Run: headless pygame with SDL's dummy video driver; simulated clock (each Clock.tick advances the game by its frame time, no real sleeping); random seed 0; keys injected as events and as key.get_pressed() state; mouse plan: one left click at the window centre at the start of phase 2, then a move to the lower-right quarter at the start of phase 3.
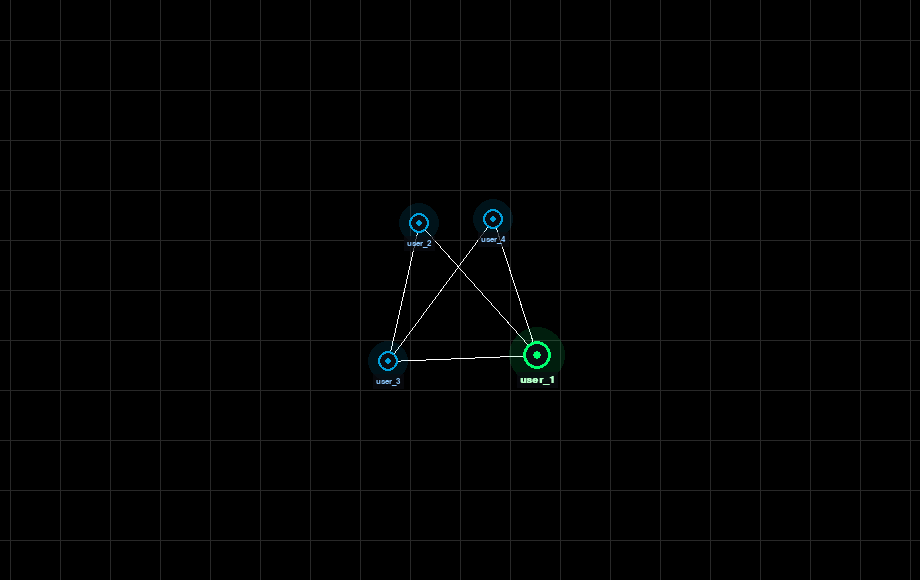
Frame 1 of 4 · flips 1–60 · no input
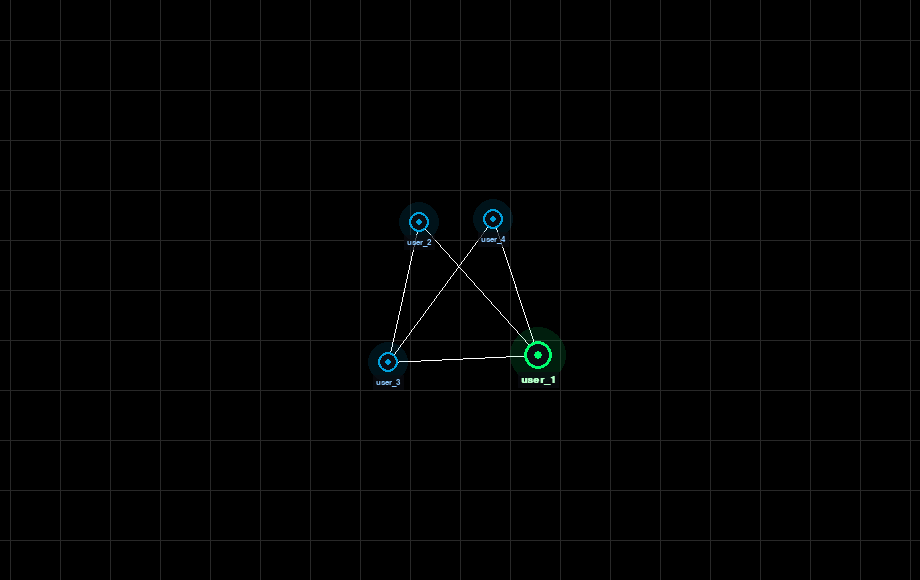
Frame 2 of 4 · flips 61–180 · clicked the window centre · tapped SPACE, RETURN · held RIGHT (→), D
Frame 3 of 4 · flips 181–300 · moved the mouse to the lower-right quarter · held DOWN (↓), S · screen unchanged from frame 2, image omitted
Frame 4 of 4 · flips 301–420 · held LEFT (←), A, UP (↑), W · screen unchanged from frame 3, image omitted

The pygame program that drew these frames:

import math
import random
from typing import Dict, List, Optional, Tuple, Any

import pygame

# ===== Colors =====

# -- Node --

SELF_NODE_COLOR = (0, 255, 110)
OTHER_NODE_COLOR = (0, 160, 220)
HOVER_NODE_COLOR = (255, 220, 60)
DRAG_NODE_COLOR = (255, 100, 50)

# -- Other --

WHITE = (255, 255, 255)
BLACK = (0, 0, 0)
GREEN = (0, 255, 0)
GRID_COLOR = (40, 40, 40)

# -- Label Color --

LABEL_SELF_COLOR = (180, 255, 200)
LABEL_OTHER_COLOR = (140, 200, 255)

FONT_NAME = "Consolas"


def world_to_screen(
    pos: pygame.Vector2, offset: pygame.Vector2, zoom: float
) -> pygame.Vector2:
    """Convertit des coordonnées monde en coordonnées écran."""
    return pygame.Vector2(pos.x * zoom + offset.x, pos.y * zoom + offset.y)


def world_to_screen_rect(
    rect: pygame.Rect, offset: pygame.Vector2, zoom: float
) -> pygame.Rect:
    """Convertit un rectangle du monde en rectangle écran."""
    return pygame.Rect(
        int(rect.x * zoom + offset.x),
        int(rect.y * zoom + offset.y),
        int(rect.width * zoom),
        int(rect.height * zoom),
    )


class Node:
    """Représente un nœud du graphe interactif affiché à l'écran."""

    RADIUS_SELF = 14
    RADIUS_OTHER = 10

    def __init__(self, screen: pygame.Surface, name: str, is_self: bool):
        """Initialise un nœud avec son nom, sa position et ses états d'interaction."""

        self.screen = screen

        # -- General --
        self.name = name
        self.is_self = is_self

        # -- Node --
        self.x = random.uniform(-250, 250)
        self.y = random.uniform(-250, 250)

        self.rect = pygame.Rect(self.x - 10, self.y - 10, 20, 20)
        self.pos = pygame.Vector2(self.x, self.y)

        self.radius = self.RADIUS_SELF if self.is_self else self.RADIUS_OTHER

        # -- Label --
        self._font_label = pygame.font.SysFont(FONT_NAME, 13, bold=True)
        self._font_title = pygame.font.SysFont(FONT_NAME, 15, bold=True)

        # -- Event --
        self.dragging = False
        self.hover = False
        self._drag_start_mouse = pygame.Vector2(0, 0)
        self._drag_start_pos = pygame.Vector2(self.x, self.y)
        self._click_pending = False
        self.on_click = None

        # -- Physics --
        self.vel = pygame.Vector2(0, 0)
        self.force = pygame.Vector2(0, 0)

    def _handle_event(
        self, events: List[pygame.event.Event], offset: pygame.Vector2, zoom: float
    ):
        """Traite les événements de souris liés à ce nœud."""

        mouse_pos = pygame.Vector2(pygame.mouse.get_pos())
        screen_rect = world_to_screen_rect(self.rect, offset, zoom)
        self.hover = screen_rect.collidepoint(mouse_pos)

        for event in events:
            if (
                event.type == pygame.MOUSEBUTTONDOWN
                and event.button == 1
                and self.hover
            ):
                self.dragging = True
                self._click_pending = True
                self._drag_start_mouse = pygame.Vector2(event.pos)
                self._drag_start_pos = pygame.Vector2(self.pos)

            elif event.type == pygame.MOUSEBUTTONUP and event.button == 1:
                # Clic simple : bouton relâché sans mouvement significatif
                if self._click_pending and self.hover and self.on_click:
                    self.on_click(self)
                self.dragging = False
                self._click_pending = False

            elif event.type == pygame.MOUSEMOTION and self.dragging:
                current_mouse = pygame.Vector2(event.pos)
                delta = current_mouse - self._drag_start_mouse
                # Annule le clic si le nœud a été déplacé
                if delta.length() > 4:
                    self._click_pending = False
                self.pos = self._drag_start_pos + pygame.Vector2(
                    delta.x / zoom, delta.y / zoom
                )
                self.rect.center = (self.pos.x, self.pos.y)

    def update(self):
        """Met à jour la physique du nœud et son positionnement."""
        if self.dragging:
            self.vel = pygame.Vector2(0, 0)
            return

        DAMPING = 0.85
        MAX_SPEED = 8.0

        self.vel += self.force
        self.vel *= DAMPING
        speed = self.vel.length()
        if speed > MAX_SPEED:
            self.vel.scale_to_length(MAX_SPEED)

        self.pos += self.vel
        self.rect.center = (self.pos.x, self.pos.y)
        self.force = pygame.Vector2(0, 0)

    def draw(self, offset: pygame.Vector2, zoom: float):
        """Dessine le nœud, son halo et son libellé à l'écran."""

        screen_pos = world_to_screen(self.pos, offset, zoom)
        radius = max(4, int(self.radius * zoom))

        if self.dragging:
            color = DRAG_NODE_COLOR
        elif self.hover:
            color = HOVER_NODE_COLOR
        elif self.is_self:
            color = SELF_NODE_COLOR
        else:
            color = OTHER_NODE_COLOR

        # Display Halo
        halo = pygame.Surface((4 * radius, 4 * radius), pygame.SRCALPHA)
        pygame.draw.circle(halo, (*color, 30), (2 * radius, 2 * radius), 2 * radius)
        self.screen.blit(halo, screen_pos + pygame.Vector2(-2 * radius, -2 * radius))

        pygame.draw.circle(self.screen, (10, 12, 18), screen_pos, radius)

        thickness = max(1, int((3 if self.is_self else 2) * zoom))
        pygame.draw.circle(self.screen, color, screen_pos, radius, thickness)

        pygame.draw.circle(self.screen, color, screen_pos, max(2, radius // 3))

        label_col = LABEL_SELF_COLOR if self.is_self else LABEL_OTHER_COLOR
        label = (
            self._font_title.render(self.name, True, label_col)
            if self.is_self
            else self._font_label.render(self.name, True, label_col)
        )
        lx = screen_pos.x - label.get_width() // 2
        ly = screen_pos.y + radius + max(4, int(6 * zoom))
        pad = 3
        bg = pygame.Surface(
            (label.get_width() + pad * 2, label.get_height() + pad * 2), pygame.SRCALPHA
        )
        bg.fill((10, 12, 18, 180))
        self.screen.blit(bg, (lx - pad, ly - pad))
        self.screen.blit(label, (lx, ly))


class Graph:
    """Représente le graphe complet et gère ses nœuds et ses liens."""

    def __init__(
        self,
        screen: pygame.Surface,
        users: List[str],
        adjacent_list: List[List[int]],
        self_name: str | None = None,
    ):

        self.screen = screen

        self.users = users
        self.adjacent_list = adjacent_list

        self.nodes: List[Node] = []
        for name in self.users:
            self.nodes.append(Node(self.screen, name, name == self_name))

    @property
    def is_dragging(self):
        """Indique si au moins un nœud du graphe est en cours de déplacement."""
        if any([node.dragging for node in self.nodes]):
            return True
        return False

    def _handle_events(
        self, events: List[pygame.event.Event], offset: pygame.Vector2, zoom: float
    ):
        """Transmet les événements de souris à chaque nœud du graphe."""
        for node in self.nodes:
            node._handle_event(events, offset, zoom)

    def update(self, offset: pygame.Vector2, zoom: float):
        """Met à jour la position des nœuds selon les forces de répulsion et d'attraction."""

        REPULSION = 8000.0  # répulsion nœud-nœud
        SPRING_K = 0.03  # raideur du ressort (liens)
        SPRING_LEN = 200.0  # longueur à vide du ressort
        GRAVITY = 0.04  # attraction centrale
        MIN_DIST = 1.0  # évite division par zéro

        n = len(self.nodes)

        for i in range(n):
            ni = self.nodes[i]

            # --- Force centrale (gravité vers l'origine) ---
            ni.force -= ni.pos * GRAVITY

            for j in range(i + 1, n):
                nj = self.nodes[j]
                delta = ni.pos - nj.pos
                dist = max(delta.length(), MIN_DIST)

                # --- Répulsion nœud-nœud (Coulomb) ---
                rep_mag = REPULSION / (dist * dist)
                rep = delta.normalize() * rep_mag
                ni.force += rep
                nj.force -= rep

                # --- Attraction par lien (Hooke) ---
                connected = (
                    (self.adjacent_list[i][j] or self.adjacent_list[j][i])
                    if i < len(self.adjacent_list) and j < len(self.adjacent_list[i])
                    else False
                )

                if connected:
                    stretch = dist - SPRING_LEN
                    spring_mag = SPRING_K * stretch
                    spring = delta.normalize() * spring_mag
                    ni.force -= spring
                    nj.force += spring

        for node in self.nodes:
            node.update()

    def draw(self, offset: pygame.Vector2, zoom: float):
        """Dessine les liens et les nœuds du graphe."""

        for id, row in enumerate(self.adjacent_list):

            for neighbor, connected in enumerate(row):
                if connected and id != neighbor:
                    start = world_to_screen(self.nodes[id].pos, offset, zoom)
                    end = world_to_screen(self.nodes[neighbor].pos, offset, zoom)
                    pygame.draw.line(self.screen, WHITE, start, end)

        for node in self.nodes:

            node.draw(offset, zoom)


class Window:
    """Représente une fenêtre d'interface déplaçable et redimensionnable dans le monde."""

    TITLE_BAR_HEIGHT = 22
    TITLE_BAR_COLOR = (30, 34, 48)
    TITLE_BAR_BORDER_COLOR = (70, 80, 110)
    BODY_COLOR = (16, 18, 28)
    BODY_BORDER_COLOR = (50, 58, 90)
    TITLE_COLOR = (180, 190, 220)
    CLOSE_BUTTON_COLOR = (180, 60, 60)
    CLOSE_BUTTON_HOVER_COLOR = (220, 80, 80)

    def __init__(
        self,
        screen: pygame.Surface,
        position: List[int] | Tuple[int, int],
        size: List[int] | Tuple[int, int],
        title: str = "Window",
    ):
        """Initialise la fenêtre avec sa position, sa taille et son titre."""

        self.screen = screen

        # -- Window (world coordinates) --
        self.position = pygame.Vector2(position)
        self.size = size
        self.title = title

        self._base_font_size = 12

        # -- Dragging state --
        self._dragging = False
        self._drag_start_mouse = pygame.Vector2(0, 0)
        self._drag_start_pos = pygame.Vector2(self.position)

        # -- Close button hover state --
        self._close_hover = False

    def _get_screen_rects(
        self, offset: pygame.Vector2, zoom: float
    ) -> Tuple[pygame.Rect, pygame.Rect, pygame.Rect]:
        """Retourne les rectangles écran de la fenêtre, de sa barre de titre et du bouton fermer."""

        world_rect = pygame.Rect(
            self.position.x,
            self.position.y,
            self.size[0],
            self.size[1],
        )
        screen_rect = world_to_screen_rect(world_rect, offset, zoom)

        title_bar_h = max(14, int(self.TITLE_BAR_HEIGHT * zoom))
        title_rect = pygame.Rect(
            screen_rect.x, screen_rect.y, screen_rect.width, title_bar_h
        )

        btn_r = max(5, int(7 * zoom))
        close_rect = pygame.Rect(
            screen_rect.right - btn_r * 2 - max(4, int(6 * zoom)),
            screen_rect.y + title_bar_h // 2 - btn_r,
            btn_r * 2,
            btn_r * 2,
        )

        return screen_rect, title_rect, close_rect

    def _handle_events(
        self, events: List[pygame.event.Event], offset: pygame.Vector2, zoom: float
    ):
        """Gère les interactions de souris pour le déplacement et l'état du bouton fermer."""

        mouse_pos = pygame.Vector2(pygame.mouse.get_pos())
        _, title_rect, close_rect = self._get_screen_rects(offset, zoom)

        self._close_hover = close_rect.collidepoint(mouse_pos)

        for event in events:

            if event.type == pygame.MOUSEBUTTONDOWN and event.button == 1:
                if title_rect.collidepoint(event.pos) and not self._close_hover:
                    self._dragging = True
                    self._drag_start_mouse = pygame.Vector2(event.pos)
                    self._drag_start_pos = pygame.Vector2(self.position)

            elif event.type == pygame.MOUSEBUTTONUP and event.button == 1:
                self._dragging = False

            elif event.type == pygame.MOUSEMOTION and self._dragging:
                current_mouse = pygame.Vector2(event.pos)
                delta = current_mouse - self._drag_start_mouse
                self.position = self._drag_start_pos + pygame.Vector2(
                    delta.x / zoom, delta.y / zoom
                )

    def draw(self, offset: pygame.Vector2, zoom: float):
        """Dessine la fenêtre complète avec sa barre de titre et son bouton de fermeture."""

        screen_rect, title_rect, close_rect = self._get_screen_rects(offset, zoom)

        # -- Corps de la fenêtre --
        body_rect = pygame.Rect(
            screen_rect.x,
            title_rect.bottom,
            screen_rect.width,
            screen_rect.height - title_rect.height,
        )
        pygame.draw.rect(self.screen, self.BODY_COLOR, body_rect)
        pygame.draw.rect(self.screen, self.BODY_BORDER_COLOR, body_rect, 1)

        # -- Barre de titre --
        pygame.draw.rect(self.screen, self.TITLE_BAR_COLOR, title_rect)
        pygame.draw.rect(self.screen, self.TITLE_BAR_BORDER_COLOR, title_rect, 1)

        # -- Titre --
        font_size = max(8, int(self._base_font_size * zoom))
        _font_title = pygame.font.SysFont(FONT_NAME, font_size, bold=True)
        label = _font_title.render(self.title, True, self.TITLE_COLOR)
        lx = title_rect.x + max(6, int(8 * zoom))
        ly = title_rect.y + (title_rect.height - label.get_height()) // 2
        self.screen.blit(label, (lx, ly))

        # -- Bouton fermer --
        btn_color = (
            self.CLOSE_BUTTON_HOVER_COLOR
            if self._close_hover
            else self.CLOSE_BUTTON_COLOR
        )
        pygame.draw.ellipse(self.screen, btn_color, close_rect)

        # Croix sur le bouton
        cx, cy = close_rect.center
        arm = max(2, close_rect.width // 4)
        pygame.draw.line(
            self.screen,
            WHITE,
            (cx - arm, cy - arm),
            (cx + arm, cy + arm),
            max(1, int(1.5 * zoom)),
        )
        pygame.draw.line(
            self.screen,
            WHITE,
            (cx + arm, cy - arm),
            (cx - arm, cy + arm),
            max(1, int(1.5 * zoom)),
        )


class NodeInfoWindow(Window):
    """Fenêtre d'information affichant des données associées à un nœud."""

    MARGIN = 5

    def __init__(self, screen, position, data: Dict[str, Any], title="None"):
        """Initialise la fenêtre avec les informations à afficher."""
        super().__init__(screen, position, (200, 200), title)

        self.data = data

        self._base_data_font_size = 10

    def _handle_events(self, events, offset, zoom):
        """Propagates the window event handling to the base implementation."""
        super()._handle_events(events, offset, zoom)

    def draw(self, offset, zoom):
        """Dessine la fenêtre puis affiche les données textuelles du nœud."""
        super().draw(offset, zoom)

        screen_rect, title_rect, close_rect = self._get_screen_rects(offset, zoom)

        # -- Data --
        font_size = max(6, int(self._base_data_font_size * zoom))
        _data_font = pygame.font.SysFont(FONT_NAME, font_size)
        margin = max(3, int(self.MARGIN * zoom))
        top = screen_rect.top + title_rect.height + margin
        left = screen_rect.left + margin

        self.screen.blit(
            _data_font.render(f"CPU : {self.data['CPU']}", False, WHITE),
            (left, top),
        )
        top += _data_font.get_linesize()

        self.screen.blit(
            _data_font.render(f"RAM : {self.data['RAM']}", False, WHITE),
            (left, top),
        )


class WindowManager:
    """Gère l'ensemble des fenêtres d'interface ouvertes dans la scène."""

    def __init__(self, screen: pygame.Surface):
        """Initialise le gestionnaire avec la surface d'affichage associée."""

        self.screen = screen

        self.windows: List[Window] = []

    def add_window(
        self,
        position: List[int] | Tuple[int, int],
        size: List[int] | Tuple[int, int],
        title: str = "Window",
    ):
        """Ajoute une fenêtre standard au gestionnaire."""

        self.windows.append(Window(self.screen, position, size, title))

    def add_node_info_window(
        self,
        screen: pygame.Surface,
        position: List[int] | Tuple[int, int],
        data: Dict[str, Any],
        title: str = "Node",
    ):
        """Ajoute une fenêtre d'information spécifique à un nœud."""
        self.windows.append(NodeInfoWindow(screen, position, data, title))

    @property
    def is_dragging(self):
        """Indique si une fenêtre est actuellement en train d'être déplacée."""
        return any([window._dragging for window in self.windows])

    def _handle_events(
        self, events: List[pygame.event.Event], offset: pygame.Vector2, zoom: float
    ):
        """Transmet les événements aux fenêtres et gère la fermeture via le bouton close."""

        for window in self.windows:
            window._handle_events(events, offset, zoom)

        for event in events:
            if (
                event.type == pygame.MOUSEBUTTONDOWN
                and event.button == pygame.BUTTON_LEFT
            ):
                for window in self.windows:
                    if window._close_hover:
                        self.windows.remove(window)
                        break

    def draw(self, offset: pygame.Vector2, zoom: float):
        """Dessine toutes les fenêtres actuellement ouvertes."""

        for window in self.windows:
            window.draw(offset, zoom)


class Interface:
    """Point d'entrée de l'interface graphique du graphe interactif."""

    ZOOM_MIN = 0.5
    ZOOM_MAX = 5.0
    ZOOM_STEP = 0.1
    ZOOM_FACTOR = 1.1

    def __init__(
        self,
        screen: pygame.Surface,
        users: List[str],
        adjacent_list: List[List[int]],
        self_name: str | None = None,
    ):

        self.screen = screen

        self._build_graph(users, adjacent_list, self_name)
        self.windows_manager = WindowManager(self.screen)

        self.zoom: float = 1.0
        self.offset_x: float = self.screen.get_size()[0] / 2
        self.offset_y: float = self.screen.get_size()[1] / 2
        self.offset = pygame.Vector2(self.offset_x, self.offset_y)

        self._dragging: bool = False
        self._drag_start_mouse: pygame.Vector2 = pygame.Vector2(0, 0)
        self._drag_start_offset: pygame.Vector2 = pygame.Vector2(0, 0)

    def _build_graph(
        self,
        users: List[str],
        adjacent_list: List[List[int]],
        self_name: str | None = None,
    ):
        """Construit le graphe graphique et attache les callbacks de clic aux nœuds."""

        self.graph = Graph(self.screen, users, adjacent_list, self_name)

        for node in self.graph.nodes:
            node.on_click = self._on_node_click

    def _on_node_click(self, node: "Node"):
        """Ouvre une fenêtre d'information pour le nœud cliqué."""
        try:
            data = self.get_user_info(node.name)
        except (AttributeError, KeyError):
            return

        # Position de la fenêtre légèrement décalée par rapport au nœud (coords monde)
        win_x = node.pos.x + 20
        win_y = node.pos.y + 20

        self.windows_manager.add_node_info_window(
            self.screen, (win_x, win_y), data, title=node.name
        )

    def get_user_info(self, user_name: str):
        """Retourne les informations d'un utilisateur depuis les données de l'interface."""
        return self.user_data[user_name]

    def event(self, events: List[pygame.event.Event]):
        """Traite les événements de la souris, du zoom et du déplacement de la caméra."""

        for event in events:

            # Zoom à la molette, centré sur la position du curseur
            if event.type == pygame.MOUSEWHEEL:
                mouse_x, mouse_y = pygame.mouse.get_pos()
                mouse_pos = pygame.Vector2(mouse_x, mouse_y)

                old_zoom = self.zoom
                self.zoom *= self.ZOOM_FACTOR**event.y
                self.zoom = max(self.ZOOM_MIN, min(self.ZOOM_MAX, self.zoom))

                # Ajuste l'offset pour zoomer vers le curseur
                scale_change = self.zoom / old_zoom
                self.offset = mouse_pos + (self.offset - mouse_pos) * scale_change

            # Début du pan
            elif event.type == pygame.MOUSEBUTTONDOWN and event.button == 1:
                self._dragging = True
                self._drag_start_mouse = pygame.Vector2(pygame.mouse.get_pos())
                self._drag_start_offset = pygame.Vector2(self.offset)

            elif event.type == pygame.MOUSEBUTTONUP and event.button == 1:
                self._dragging = False

            # Déplacement pendant le pan
            elif (
                event.type == pygame.MOUSEMOTION
                and self._dragging
                and not self.graph.is_dragging
                and not self.windows_manager.is_dragging
            ):
                current_mouse = pygame.Vector2(pygame.mouse.get_pos())
                delta = current_mouse - self._drag_start_mouse
                self.offset = self._drag_start_offset + delta

        self.graph._handle_events(events, self.offset, self.zoom)
        self.windows_manager._handle_events(events, self.offset, self.zoom)

    def update(self):
        """Met à jour le graphe affiché."""

        self.graph.update(self.offset, self.zoom)

    def _draw_grid(self):
        """Dessine la grille de fond adaptée au niveau de zoom actuel."""
        width, height = self.screen.get_size()

        base_spacing_px = 50
        raw_spacing = base_spacing_px / max(self.zoom, 0.001)
        magnitude = 10 ** math.floor(math.log10(raw_spacing))
        normalized = raw_spacing / magnitude

        if normalized < 1.5:
            step = 1
        elif normalized < 3:
            step = 2
        elif normalized < 7:
            step = 5
        else:
            step = 10

        spacing = max(10, int(magnitude * step))

        min_x = int(math.floor((-self.offset.x) / self.zoom / spacing)) * spacing
        max_x = int(math.ceil((width - self.offset.x) / self.zoom / spacing)) * spacing
        min_y = int(math.floor((-self.offset.y) / self.zoom / spacing)) * spacing
        max_y = int(math.ceil((height - self.offset.y) / self.zoom / spacing)) * spacing

        for x in range(min_x, max_x + spacing, spacing):
            screen_x = world_to_screen(pygame.Vector2(x, 0), self.offset, self.zoom).x
            if 0 <= screen_x <= width:
                pygame.draw.line(
                    self.screen, GRID_COLOR, (screen_x, 0), (screen_x, height)
                )

        for y in range(min_y, max_y + spacing, spacing):
            screen_y = world_to_screen(pygame.Vector2(0, y), self.offset, self.zoom).y
            if 0 <= screen_y <= height:
                pygame.draw.line(
                    self.screen, GRID_COLOR, (0, screen_y), (width, screen_y)
                )

    def draw(self):
        """Dessine la grille, le graphe et les fenêtres ouvertes."""

        self._draw_grid()
        self.graph.draw(self.offset, self.zoom)
        self.windows_manager.draw(self.offset, self.zoom)


if __name__ == "__main__":

    users = ["user_1", "user_2", "user_3", "user_4"]
    adjacent_list = [[0, 1, 1, 1], [1, 0, 1, 0], [0, 1, 1, 1], [1, 0, 1, 0]]

    class Game:

        def __init__(self, screen: pygame.Surface):

            self.screen = screen
            self.clock = pygame.time.Clock()
            self.running = True

            self.interface = Interface(self.screen, users, adjacent_list, "user_1")
            self.interface.user_data = {name: {"CPU": 10, "RAM": 10} for name in users}

        def event(self):

            events = pygame.event.get()

            for event in events:

                if event.type == pygame.QUIT:
                    self.running = False

            self.interface.event(events)

        def update(self):

            self.interface.update()

        def display(self):

            self.screen.fill(BLACK)

            self.interface.draw()

            pygame.display.flip()

        def run(self):

            while self.running:

                self.event()
                self.update()
                self.display()

                self.clock.tick(60)

    pygame.init()

    screen = pygame.display.set_mode((920, 580))

    Game(screen).run()

    pygame.quit()
